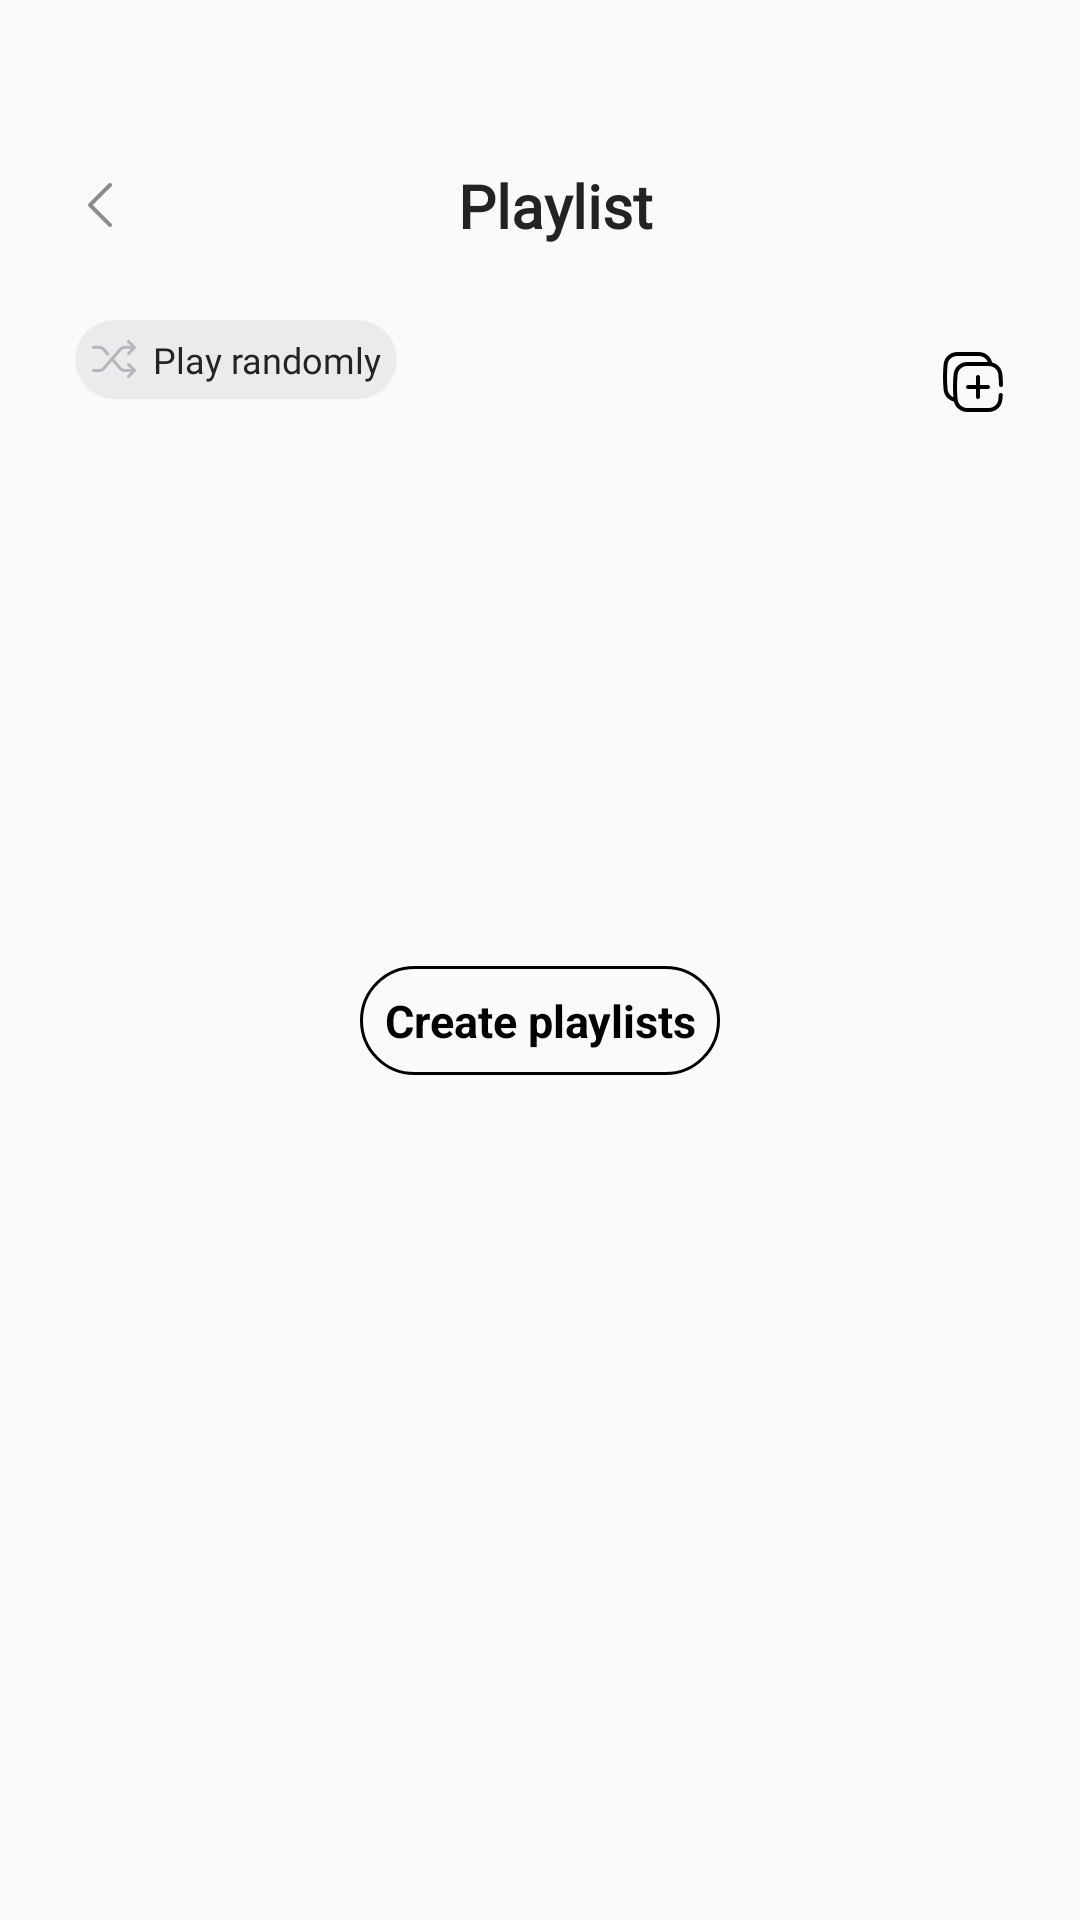

Layout XML and referenced resources for this Android screen:
<!-- AndroidManifest.xml: application theme Theme.AppMusic -->
<!-- res/layout/fragment_playlist.xml -->
<?xml version="1.0" encoding="utf-8"?>
<layout xmlns:android="http://schemas.android.com/apk/res/android"
    xmlns:app="http://schemas.android.com/apk/res-auto"
    xmlns:tools="http://schemas.android.com/tools">

    <data>

    </data>

    <androidx.constraintlayout.widget.ConstraintLayout
        android:layout_width="match_parent"
        android:layout_height="match_parent"
        android:orientation="vertical">

        <TextView
            android:id="@+id/tv_title"
            android:gravity="center"
            android:textStyle="bold"
            android:layout_width="0dp"
            android:layout_height="wrap_content"
            android:fontFamily="@font/medium"
            android:textColor="#232323"
            android:paddingVertical="@dimen/dimen_15dp"
            android:maxLines="1"
            android:ellipsize="end"
            android:text="@string/playlist"
            android:textSize="@dimen/dimen_20sp"
            app:layout_constraintBottom_toBottomOf="@id/im_back"
            app:layout_constraintLeft_toLeftOf="@id/im_back"
            app:layout_constraintRight_toRightOf="parent"
            app:layout_constraintTop_toTopOf="@id/im_back"

            />

        <ImageView
            android:id="@+id/im_back"
            android:layout_width="wrap_content"
            android:layout_height="wrap_content"
            android:layout_marginTop="@dimen/dimen_45dp"
            android:background="@drawable/custom_ripple_back"
            android:clickable="true"
            android:focusable="true"
            android:layout_marginStart="@dimen/dimen_10dp"
            android:padding="@dimen/dimen_15dp"
            android:src="@drawable/ic_back"
            app:layout_constraintLeft_toLeftOf="parent"
            app:layout_constraintTop_toTopOf="parent" />

        <View
            android:layout_width="@dimen/dimen_0dp"
            android:layout_height="@dimen/dimen_0dp"
            android:background="@drawable/custom_tv_search"
            app:layout_constraintBottom_toBottomOf="@id/tv_play_random"
            app:layout_constraintLeft_toLeftOf="@id/tv_play_random"
            app:layout_constraintRight_toRightOf="@id/tv_play_random"
            app:layout_constraintTop_toTopOf="@id/tv_play_random"

            />

        <TextView
            android:id="@+id/tv_play_random"
            android:layout_width="wrap_content"
            android:layout_height="wrap_content"
            android:layout_marginStart="@dimen/dimen_15dp"
            android:layout_marginTop="@dimen/dimen_15sp"
            android:drawablePadding="@dimen/dimen_5dp"
            android:gravity="center"
            android:padding="@dimen/dimen_5dp"
            android:paddingEnd="@dimen/dimen_5dp"
            android:fontFamily="@font/medium"
            android:textColor="#232323"
            android:text="@string/play_randomly"
            android:textSize="@dimen/dimen_12sp"
            app:drawableLeftCompat="@drawable/ic_phatnn_dsp"
            app:layout_constraintLeft_toLeftOf="@id/im_back"
            app:layout_constraintTop_toBottomOf="@id/im_back"
            tools:ignore="RtlSymmetry" />

        <ImageView
            android:id="@+id/im_add"
            android:layout_width="wrap_content"
            android:layout_height="wrap_content"
            android:layout_marginEnd="@dimen/dimen_15dp"
            android:clickable="true"
            android:padding="@dimen/dimen_10dp"
            android:focusable="true"
            android:background="@drawable/custom_ripple_back"
            android:src="@drawable/ic_add"
            app:layout_constraintRight_toRightOf="parent"
            app:layout_constraintTop_toTopOf="@id/tv_play_random" />
 <ImageView
            android:id="@+id/im_delete"
            android:layout_width="wrap_content"
            android:layout_height="wrap_content"
            android:layout_marginEnd="@dimen/dimen_5dp"
            android:clickable="true"
            android:padding="@dimen/dimen_10dp"
            android:focusable="true"
            android:background="@drawable/custom_ripple_back"
            android:src="@drawable/ic_delete_bl"
            app:layout_constraintRight_toLeftOf="@id/im_add"
            app:layout_constraintTop_toTopOf="@id/tv_play_random" />

        <TextView
            android:id="@+id/tv_add"
            android:layout_width="wrap_content"
            android:layout_height="wrap_content"
            android:background="@drawable/custom_tv_add_play_list"
            android:drawablePadding="@dimen/dimen_5dp"
            android:gravity="center"
            android:padding="@dimen/dimen_8dp"
            android:text="@string/create_playlists"
            android:textColor="@color/black"
            android:textSize="@dimen/dimen_15sp"
            android:textStyle="bold"
            android:clickable="true"
            android:focusable="true"
            android:foreground="@drawable/custom_ripple_add"
            android:visibility="visible"
            app:drawableLeftCompat="@drawable/ic_sum"
            app:layout_constraintBottom_toBottomOf="parent"
            app:layout_constraintLeft_toLeftOf="parent"
            app:layout_constraintRight_toRightOf="parent"
            app:layout_constraintTop_toTopOf="@id/tv_title" />

        <androidx.recyclerview.widget.RecyclerView
            android:id="@+id/rc_song"
            android:layout_width="@dimen/dimen_0dp"
            app:layout_constraintTop_toBottomOf="@id/tv_play_random"
            android:layout_height="@dimen/dimen_0dp"
            app:spanCount="3"
            android:visibility="gone"
            app:layout_constraintLeft_toLeftOf="parent"
            app:layout_constraintRight_toRightOf="parent"
            android:paddingBottom="@dimen/dimen_20dp"
            app:layout_constraintBottom_toBottomOf="parent"
            app:layoutManager="androidx.recyclerview.widget.GridLayoutManager"
            tools:listitem="@layout/item_favourite_album" />
    </androidx.constraintlayout.widget.ConstraintLayout>
</layout>
<!-- res/layout/item_favourite_album.xml (included above) -->
<?xml version="1.0" encoding="utf-8"?>
<layout xmlns:android="http://schemas.android.com/apk/res/android"
    xmlns:app="http://schemas.android.com/apk/res-auto"
    xmlns:tools="http://schemas.android.com/tools">

    <data>

    </data>

    <androidx.constraintlayout.widget.ConstraintLayout
        android:layout_width="wrap_content"
        android:layout_height="wrap_content"
        android:clickable="true"
        android:focusable="true"
        android:padding="@dimen/dimen_5dp"
        android:background="@drawable/custom_ripple_rectangle"
        android:layout_marginVertical="@dimen/dimen_5dp"        >

        <ImageView
            android:id="@+id/im_avatar"
            android:layout_width="match_parent"
            android:layout_height="0dp"
            android:scaleType="centerCrop"
            android:paddingVertical="@dimen/dimen_15dp"
            app:layout_constraintDimensionRatio="50:60"
            app:layout_constraintLeft_toLeftOf="parent"
            app:layout_constraintTop_toTopOf="parent"
           android:src= "@drawable/ic_mi_music" />

        <ImageView
            android:id="@+id/im_play"
            android:layout_width="wrap_content"
            android:layout_height="wrap_content"
            android:layout_gravity="bottom|right"
            android:layout_marginEnd="@dimen/dimen_10dp"
            android:layout_marginBottom="@dimen/dimen_20dp"
            android:padding="@dimen/dimen_10dp"
            android:src="@drawable/ic_playrc"
            app:layout_constraintBottom_toBottomOf="@id/im_avatar"
            app:layout_constraintRight_toRightOf="@id/im_avatar" />

        <TextView
            android:id="@+id/tv_name"
            android:layout_width="0dp"
            android:layout_height="wrap_content"
            android:layout_marginHorizontal="15dp"
            android:ellipsize="end"
            android:fontFamily="@font/medium"
            android:maxLines="1"
            app:layout_constraintRight_toRightOf="parent"
            android:textStyle="bold"
            android:text="@string/dung_dang_cap"
            android:textColor="#232323"
            android:textSize="@dimen/dimen_20sp"
            app:layout_constraintBottom_toTopOf="@id/tv_number_song"
            app:layout_constraintLeft_toLeftOf="@id/im_avatar"
            app:layout_constraintTop_toBottomOf="@id/im_avatar"
            tools:ignore="Dung" />

        <TextView
            android:id="@+id/tv_number_song"
            android:layout_width="@dimen/dimen_0dp"
            android:layout_height="wrap_content"
            android:layout_marginTop="@dimen/dimen_10dp"
            android:drawablePadding="@dimen/dimen_5dp"
            android:ellipsize="end"
            android:fontFamily="@font/medium"

            android:gravity="left|center"
            android:maxLines="1"
            android:text="@string/dung"
            android:textColor="#9B9B9B"
            android:textSize="@dimen/dimen_15sp"
            app:layout_constraintLeft_toLeftOf="@id/tv_name"
            app:layout_constraintTop_toBottomOf="@id/tv_name" />


    </androidx.constraintlayout.widget.ConstraintLayout>
</layout>
<!-- resources referenced by this layout -->
<resources>
  <color name="black">#FF000000</color>
  <dimen name="dimen_0dp">0dp</dimen>
  <dimen name="dimen_10dp">10dp</dimen>
  <dimen name="dimen_12sp">12sp</dimen>
  <dimen name="dimen_15dp">15dp</dimen>
  <dimen name="dimen_15sp">15sp</dimen>
  <dimen name="dimen_20dp">20sp</dimen>
  <dimen name="dimen_20sp">20sp</dimen>
  <dimen name="dimen_45dp">45sp</dimen>
  <dimen name="dimen_5dp">5dp</dimen>
  <dimen name="dimen_8dp">8dp</dimen>
  <!-- drawable custom_ripple_add (drawable) -->
  <?xml version="1.0" encoding="utf-8"?>
  <ripple xmlns:android="http://schemas.android.com/apk/res/android"
      android:color="#4D131212">
      <item android:id="@android:id/mask">
          <shape android:shape="rectangle">
              <solid android:color="#FF0000" />
              <corners android:radius="15dp" />
          </shape>
      </item>
  
  </ripple>
  <!-- drawable custom_ripple_back (drawable) -->
  <?xml version="1.0" encoding="utf-8"?>
  <ripple xmlns:android="http://schemas.android.com/apk/res/android"
      android:color="#80131212">
      <item android:id="@android:id/mask">
          <shape android:shape="oval">
              <solid android:color="#FF0000" />
              <corners android:radius="10dp" />
          </shape>
      </item>
  
  </ripple>
  <!-- drawable custom_ripple_rectangle (drawable) -->
  <?xml version="1.0" encoding="utf-8"?>
  <ripple xmlns:android="http://schemas.android.com/apk/res/android"
      android:color="#4D131212">
      <item android:id="@android:id/mask">
          <shape android:shape="rectangle">
              <solid android:color="#FF0000" />
              <corners android:radius="10dp" />
          </shape>
      </item>
  
  </ripple>
  <!-- drawable custom_tv_add_play_list (drawable) -->
  <?xml version="1.0" encoding="utf-8"?>
  <shape xmlns:android="http://schemas.android.com/apk/res/android"
      android:shape="rectangle">
      <corners android:radius="@dimen/dimen_20dp" />
      <stroke android:width="@dimen/dimen_1dp"/>
  
  </shape>
  <!-- drawable custom_tv_search (drawable) -->
  <?xml version="1.0" encoding="utf-8"?>
  <shape xmlns:android="http://schemas.android.com/apk/res/android"
      android:shape="rectangle">
      <solid android:color="#0F000000" />
      <corners android:radius="@dimen/dimen_20dp" />
  
  </shape>
  <!-- drawable ic_add: png bitmap (drawable-xxhdpi, 1457 bytes) -->
  <!-- drawable ic_back: png bitmap (drawable-xxhdpi, 568 bytes) -->
  <!-- drawable ic_mi_music: png bitmap (drawable-xxhdpi, 9537 bytes) -->
  <!-- drawable ic_phatnn_dsp: png bitmap (drawable-xxhdpi, 854 bytes) -->
  <!-- drawable ic_playrc: png bitmap (drawable-xxhdpi, 3332 bytes) -->
  <string name="create_playlists">Create playlists </string>
  <string name="dung">dung</string>
  <string name="dung_dang_cap">Dung dang cap</string>
  <string name="play_randomly">Play randomly</string>
  <string name="playlist">Playlist</string>
  <style name="Theme.AppMusic" parent="Base.Theme.AppMusic" />
  <dimen name="dimen_1dp">1dp</dimen>
  <style name="Base.Theme.AppMusic" parent="Theme.AppCompat.Light.NoActionBar">
          
          
          <item name="android:statusBarColor">@android:color/transparent</item>
          <item name="android:splitMotionEvents">false</item>
  
      </style>
</resources>
